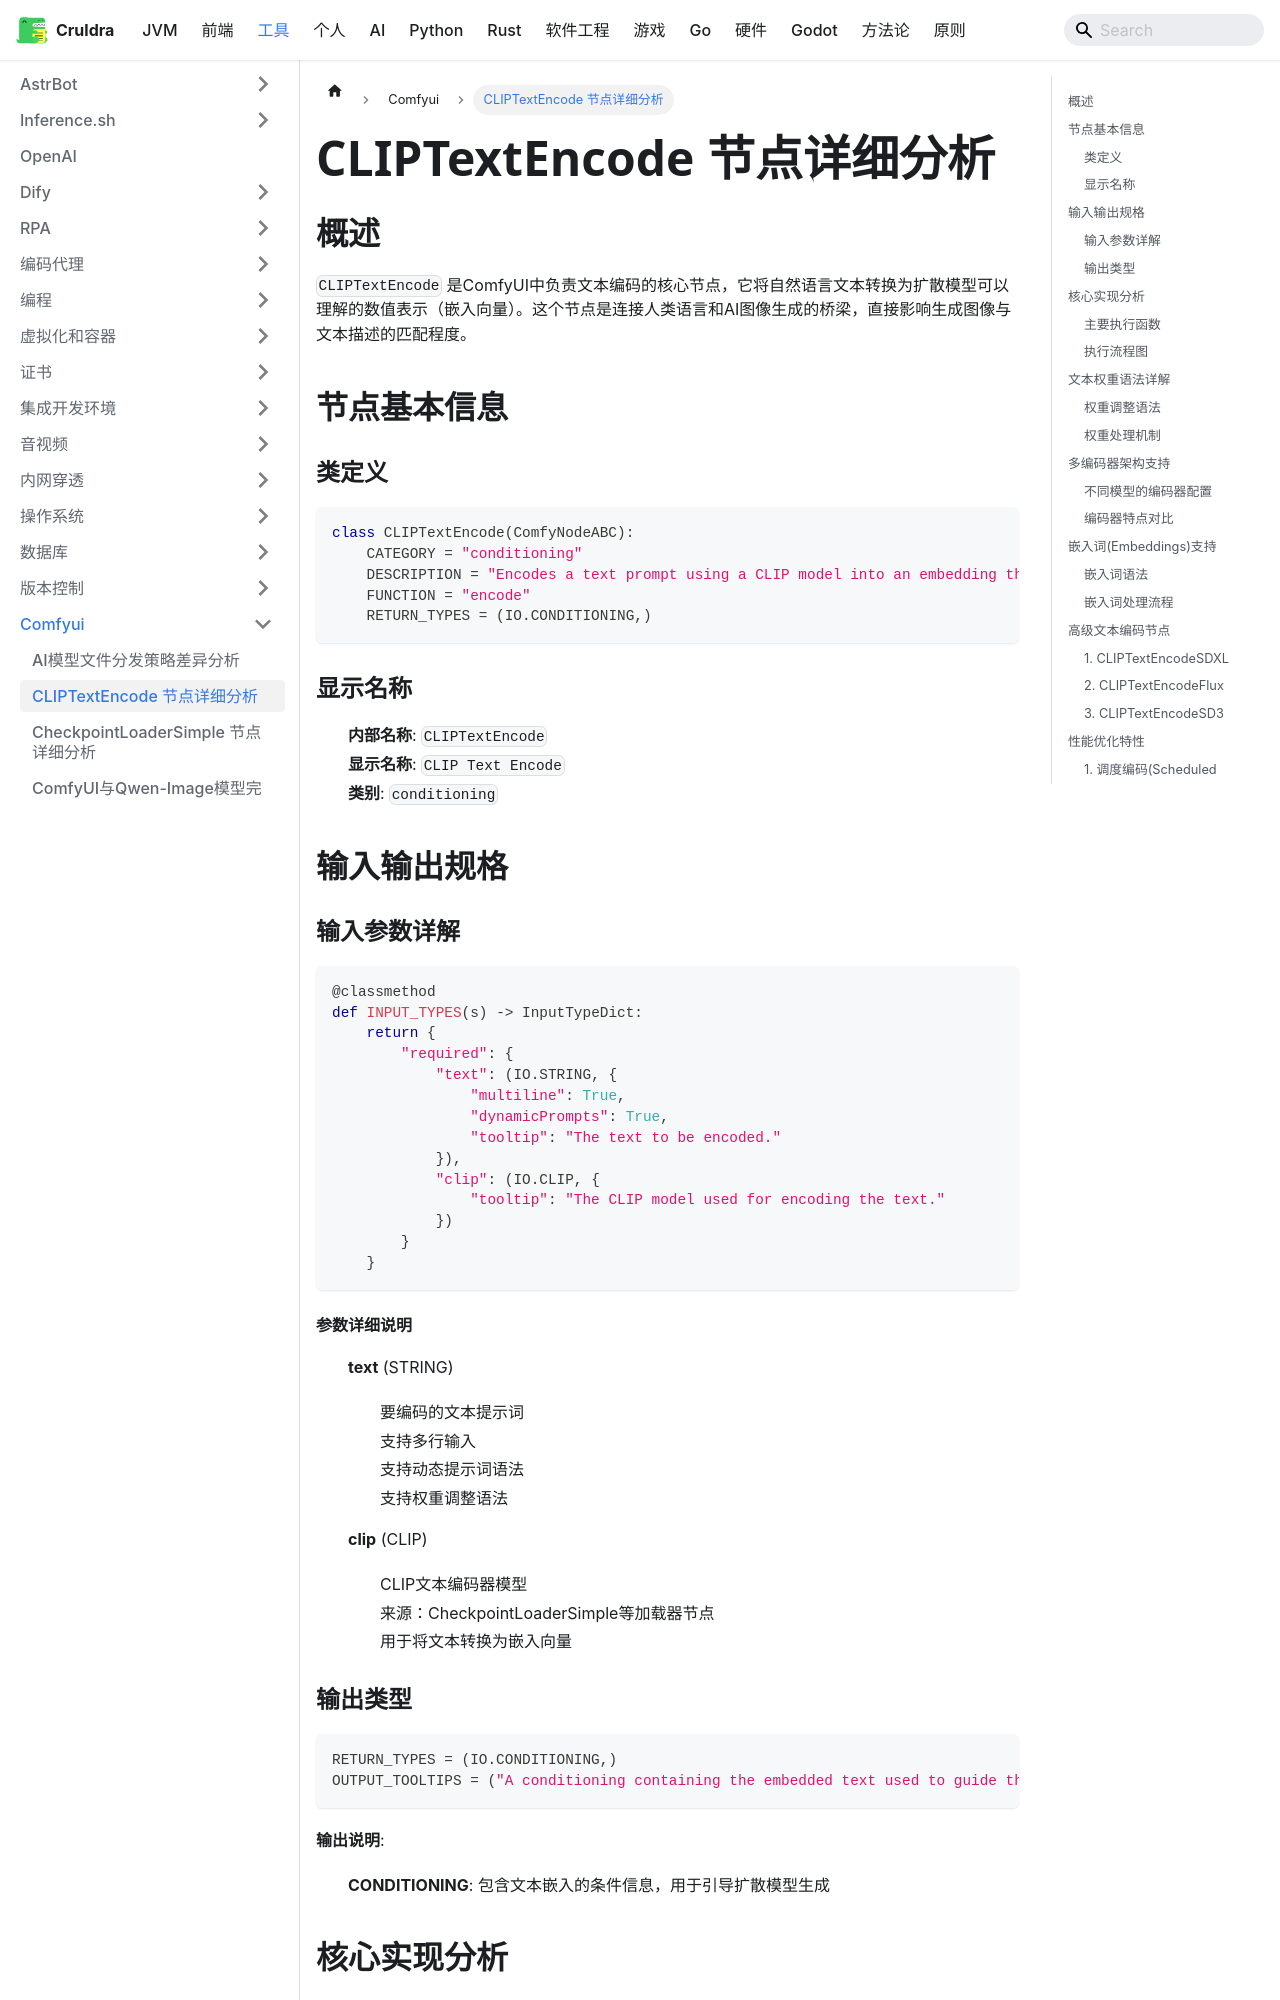

repository: cruldra/notes3 · page: docs/Tools/Comfyui/CLIPTextEncode节点详细分析.html · generator: docusaurus

# CLIPTextEncode 节点详细分析

## 概述

`CLIPTextEncode` 是ComfyUI中负责文本编码的核心节点，它将自然语言文本转换为扩散模型可以理解的数值表示（嵌入向量）。这个节点是连接人类语言和AI图像生成的桥梁，直接影响生成图像与文本描述的匹配程度。

## 节点基本信息

### 类定义
```python
class CLIPTextEncode(ComfyNodeABC):
    CATEGORY = "conditioning"
    DESCRIPTION = "Encodes a text prompt using a CLIP model into an embedding that can be used to guide the diffusion model towards generating specific images."
    FUNCTION = "encode"
    RETURN_TYPES = (IO.CONDITIONING,)
```

### 显示名称
- **内部名称**: `CLIPTextEncode`
- **显示名称**: `CLIP Text Encode`
- **类别**: `conditioning`

## 输入输出规格

### 输入参数详解

```python
@classmethod
def INPUT_TYPES(s) -> InputTypeDict:
    return {
        "required": {
            "text": (IO.STRING, {
                "multiline": True, 
                "dynamicPrompts": True, 
                "tooltip": "The text to be encoded."
            }),
            "clip": (IO.CLIP, {
                "tooltip": "The CLIP model used for encoding the text."
            })
        }
    }
```

#### 参数详细说明

1. **text** (STRING)
   - 要编码的文本提示词
   - 支持多行输入
   - 支持动态提示词语法
   - 支持权重调整语法

2. **clip** (CLIP)
   - CLIP文本编码器模型
   - 来源：CheckpointLoaderSimple等加载器节点
   - 用于将文本转换为嵌入向量

### 输出类型

```python
RETURN_TYPES = (IO.CONDITIONING,)
OUTPUT_TOOLTIPS = ("A conditioning containing the embedded text used to guide the diffusion model.",)
```

**输出说明**:
- **CONDITIONING**: 包含文本嵌入的条件信息，用于引导扩散模型生成

## 核心实现分析

### 主要执行函数

```python
def encode(self, clip, text):
    if clip is None:
        raise RuntimeError("ERROR: clip input is invalid: None\n\nIf the clip is from a checkpoint loader node your checkpoint does not contain a valid clip or text encoder model.")
    tokens = clip.tokenize(text)
    return (clip.encode_from_tokens_scheduled(tokens), )
```
